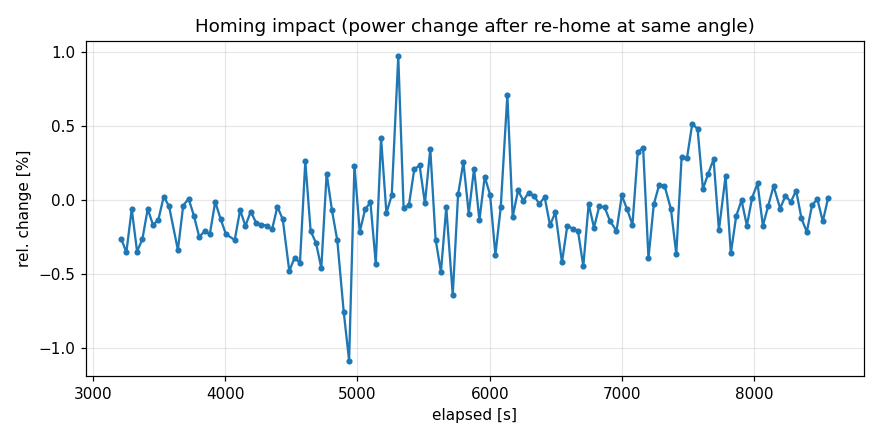

The file beside this chart, header and first rows:
iso_time, elapsed_s, cycle, laser, laser_power, i, commanded, readback_before, readback_after, power_before, power_after, rel_change_pct
2026-10-01 11:40:56, 3213, 0, 405, 50, 0, 75.0, 75, 75, 632.9, 631.3, -0.2596
2026-10-01 11:41:37, 3254, 0, 405, 50, 1, 75.0, 75, 75, 631.4, 629.2, -0.352
2026-10-01 11:42:17, 3294, 0, 405, 50, 2, 75.0, 75, 75, 630.9, 630.5, -0.06065
2026-10-01 11:42:57, 3334, 0, 405, 50, 3, 75.0, 75, 75, 631.4, 629.3, -0.3475
2026-10-01 11:43:38, 3375, 0, 405, 50, 4, 75.0, 75, 75, 632, 630.3, -0.2636
2026-10-01 11:44:18, 3415, 0, 405, 50, 5, 75.0, 75, 75, 630.7, 630.3, -0.05978
2026-10-01 11:44:58, 3455, 0, 405, 50, 6, 75.0, 75, 75, 631, 629.9, -0.1686
2026-10-01 11:45:39, 3496, 0, 405, 50, 7, 75.0, 75, 75, 630.3, 629.5, -0.1321
2026-10-01 11:46:19, 3536, 0, 405, 50, 8, 75.0, 75, 75, 630.2, 630.3, 0.02322
2026-10-01 11:46:59, 3576, 0, 405, 50, 9, 75.0, 75, 75, 631, 630.7, -0.04192
2026-10-01 11:48:06, 3643, 0, 405, 100, 0, 75.0, 75, 75, 635.2, 633.1, -0.3375
2026-10-01 11:48:46, 3683, 0, 405, 100, 1, 75.0, 75, 75, 633.9, 633.7, -0.03729
2026-10-01 11:49:27, 3724, 0, 405, 100, 2, 75.0, 75, 75, 634.2, 634.3, 0.008878
2026-10-01 11:50:07, 3764, 0, 405, 100, 3, 75.0, 75, 75, 634, 633.3, -0.1047
2026-10-01 11:50:47, 3804, 0, 405, 100, 4, 75.0, 75, 75, 634.4, 632.8, -0.2484
2026-10-01 11:51:27, 3845, 0, 405, 100, 5, 75.0, 75, 75, 633.8, 632.5, -0.2113
2026-10-01 11:52:08, 3885, 0, 405, 100, 6, 75.0, 75, 75, 634.2, 632.8, -0.2271
2026-10-01 11:52:48, 3925, 0, 405, 100, 7, 75.0, 75, 75, 633.9, 633.9, -0.01243
2026-10-01 11:53:28, 3966, 0, 405, 100, 8, 75.0, 75, 75, 634.1, 633.3, -0.1269
2026-10-01 11:54:09, 4006, 0, 405, 100, 9, 75.0, 75, 75, 634.5, 633, -0.2306
2026-10-01 11:55:16, 4073, 0, 405, 150, 0, 75.0, 75, 75, 637.1, 635.4, -0.2694
2026-10-01 11:55:56, 4113, 0, 405, 150, 1, 75.0, 75, 75, 635.8, 635.4, -0.06815
2026-10-01 11:56:36, 4154, 0, 405, 150, 2, 75.0, 75, 75, 636.2, 635.1, -0.1743
2026-10-01 11:57:17, 4194, 0, 405, 150, 3, 75.0, 75, 75, 635.9, 635.5, -0.07786
2026-10-01 11:57:57, 4234, 0, 405, 150, 4, 75.0, 75, 75, 635.9, 634.9, -0.1531
2026-10-01 11:58:37, 4274, 0, 405, 150, 5, 75.0, 75, 75, 635.8, 634.8, -0.1655
2026-10-01 11:59:18, 4315, 0, 405, 150, 6, 75.0, 75, 75, 635.7, 634.6, -0.1735
2026-10-01 11:59:58, 4355, 0, 405, 150, 7, 75.0, 75, 75, 635.2, 633.9, -0.1967
2026-10-01 12:00:38, 4395, 0, 405, 150, 8, 75.0, 75, 75, 635.4, 635.2, -0.04516
2026-10-01 12:01:18, 4436, 0, 405, 150, 9, 75.0, 75, 75, 635, 634.2, -0.1303
2026-10-01 12:02:08, 4485, 0, 488, 50, 0, 75.0, 75, 75, 8.103, 8.064, -0.4787
2026-10-01 12:02:48, 4525, 0, 488, 50, 1, 75.0, 75, 75, 8.091, 8.06, -0.3888
2026-10-01 12:03:29, 4566, 0, 488, 50, 2, 75.0, 75, 75, 8.083, 8.048, -0.4238
2026-10-01 12:04:09, 4606, 0, 488, 50, 3, 75.0, 75, 75, 8.066, 8.087, 0.2607
2026-10-01 12:04:49, 4646, 0, 488, 50, 4, 75.0, 75, 75, 8.104, 8.087, -0.2089
2026-10-01 12:05:30, 4687, 0, 488, 50, 5, 75.0, 75, 75, 8.095, 8.071, -0.2884
2026-10-01 12:06:10, 4727, 0, 488, 50, 6, 75.0, 75, 75, 8.105, 8.068, -0.4586
2026-10-01 12:06:50, 4767, 0, 488, 50, 7, 75.0, 75, 75, 8.072, 8.086, 0.1778
2026-10-01 12:07:30, 4808, 0, 488, 50, 8, 75.0, 75, 75, 8.08, 8.074, -0.0702
2026-10-01 12:08:11, 4848, 0, 488, 50, 9, 75.0, 75, 75, 8.095, 8.073, -0.2727
2026-10-01 12:09:00, 4897, 0, 488, 100, 0, 75.0, 75, 75, 15.63, 15.51, -0.7584
2026-10-01 12:09:40, 4937, 0, 488, 100, 1, 75.0, 75, 75, 15.67, 15.5, -1.084
2026-10-01 12:10:20, 4977, 0, 488, 100, 2, 75.0, 75, 75, 15.55, 15.59, 0.2315
2026-10-01 12:11:01, 5018, 0, 488, 100, 3, 75.0, 75, 75, 15.58, 15.55, -0.2145
2026-10-01 12:11:41, 5058, 0, 488, 100, 4, 75.0, 75, 75, 15.55, 15.54, -0.06284
2026-10-01 12:12:21, 5098, 0, 488, 100, 5, 75.0, 75, 75, 15.53, 15.53, -0.0163
2026-10-01 12:13:01, 5139, 0, 488, 100, 6, 75.0, 75, 75, 15.56, 15.49, -0.4285
2026-10-01 12:13:42, 5179, 0, 488, 100, 7, 75.0, 75, 75, 15.44, 15.5, 0.4163
2026-10-01 12:14:22, 5219, 0, 488, 100, 8, 75.0, 75, 75, 15.49, 15.48, -0.08758
2026-10-01 12:15:02, 5259, 0, 488, 100, 9, 75.0, 75, 75, 15.42, 15.42, 0.03227
2026-10-01 12:15:52, 5309, 0, 560, 100, 0, 75.0, 75, 75, 19.1, 19.28, 0.9695
2026-10-01 12:16:32, 5349, 0, 560, 100, 1, 75.0, 75, 75, 19.29, 19.28, -0.05143
2026-10-01 12:17:12, 5389, 0, 560, 100, 2, 75.0, 75, 75, 19.32, 19.31, -0.03423
2026-10-01 12:17:53, 5430, 0, 560, 100, 3, 75.0, 75, 75, 19.29, 19.33, 0.2076
2026-10-01 12:18:33, 5470, 0, 560, 100, 4, 75.0, 75, 75, 19.35, 19.4, 0.2335
2026-10-01 12:19:13, 5510, 0, 560, 100, 5, 75.0, 75, 75, 19.35, 19.35, -0.02278
2026-10-01 12:19:54, 5551, 0, 560, 100, 6, 75.0, 75, 75, 19.28, 19.34, 0.343
2026-10-01 12:20:34, 5591, 0, 560, 100, 7, 75.0, 75, 75, 19.43, 19.37, -0.2666
2026-10-01 12:21:14, 5631, 0, 560, 100, 8, 75.0, 75, 75, 19.42, 19.32, -0.4843
2026-10-01 12:21:54, 5672, 0, 560, 100, 9, 75.0, 75, 75, 19.36, 19.35, -0.04935
... 70 more rows
